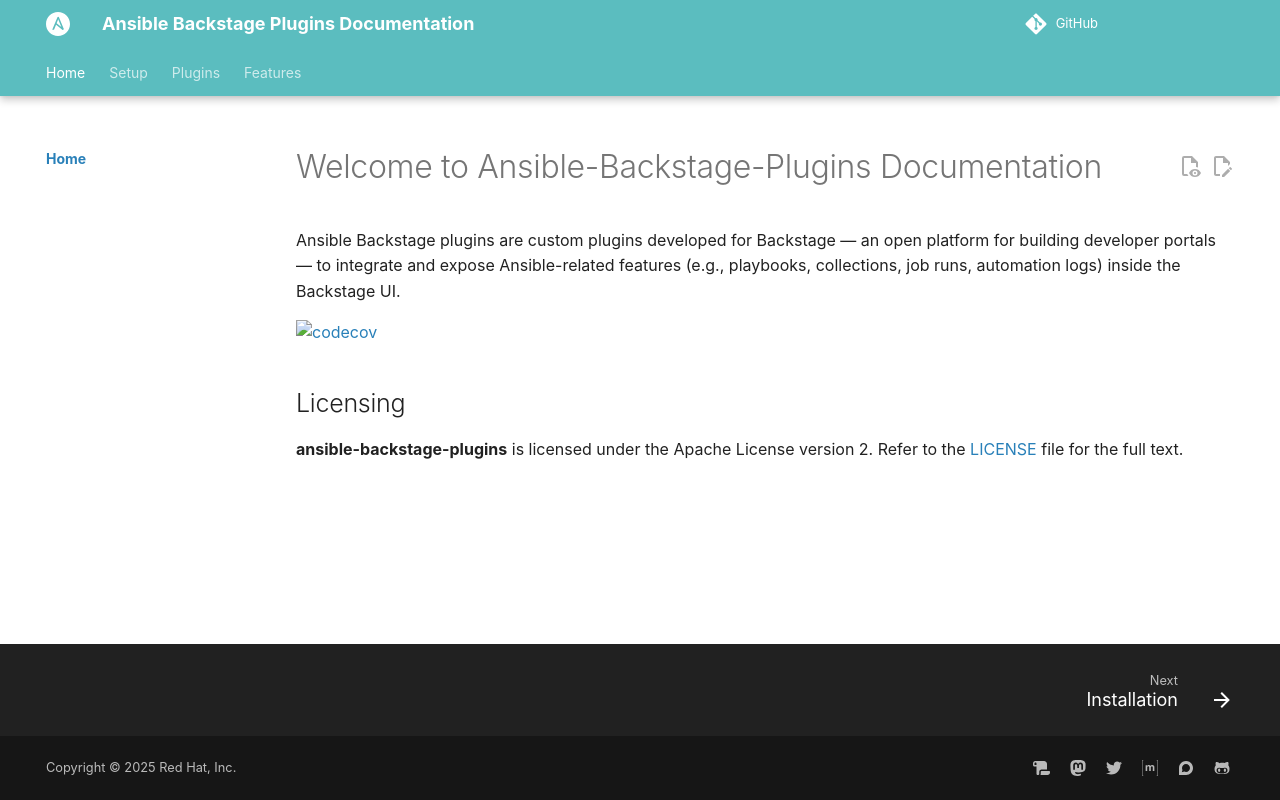

repository: craig-br/backstage-plugins-ansible · page: index.html · generator: mkdocs

# Welcome to Ansible-Backstage-Plugins Documentation

Ansible Backstage plugins are custom plugins developed for Backstage — an open platform for building developer portals — to integrate and expose Ansible-related features (e.g., playbooks, collections, job runs, automation logs) inside the Backstage UI.

[![codecov](https://codecov.io/gh/ansible/ansible-backstage-plugins/graph/badge.svg?token=cLBzlKD9iK)](https://codecov.io/gh/ansible/ansible-backstage-plugins)

## Licensing

**ansible-backstage-plugins** is licensed under the Apache License version 2. Refer to the
[LICENSE](http://www.apache.org/licenses/LICENSE-2.0) file for the full text.
